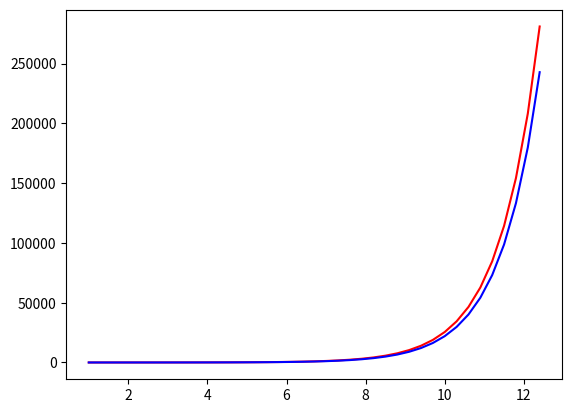

Write the Python code that produced this figure.
import numpy as np
import matplotlib.pyplot as plt

dx=0.3
x=np.arange(1, np.pi*4, dx)
y=np.zeros(len(x))

y[0]=1

for i in range(1, len(np.exp(x))):
    y[i]=y[i-1]+((np.exp(x[i]))*dx)

plt.plot(x, y, '-r')
plt.plot(x, np.exp(x), '-b')
plt.show()

